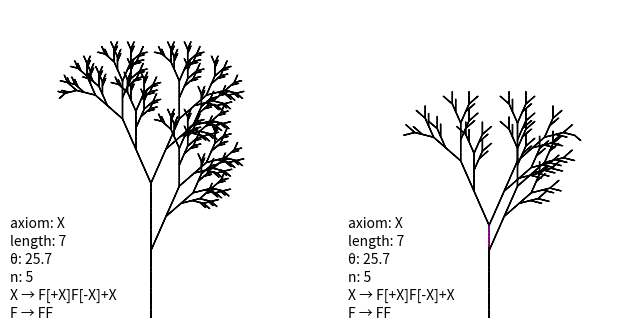

The script that saved this image:
import math
import matplotlib.pyplot as plt 
import string

# fig, ax = plt.subplots(figsize=(4, 4))
# ax.set_xlim([0, 512])
# ax.set_ylim([0, 512])
# ax.axis("off")


class Lsys0:
    def __init__(self, ax):
        self.ax = ax
        self.theta = 90
        self.x = 256
        self.y = 0
        self.stack = []

    def forward(self, length):
        rad = math.radians(self.theta)
        dx = math.cos(rad) * length
        dy = math.sin(rad) * length
        self.ax.arrow(self.x, self.y, dx, dy)
        self.x += dx
        self.y += dy

    def left(self, length, angle):
        self.theta += angle
        self.forward(length)

    def right(self, length, angle):
        self.theta -= angle
        self.forward(length)

    def append(self):
        self.stack.append((self.theta, (self.x, self.y)))

    def pop(self):
        self.theta, (self.x, self.y) = self.stack.pop()

    def draw(self, s, length, angle):
        for c in s:
            if c in string.ascii_letters:
                self.forward(length)
            elif c == '-':
                self.left(length, angle)
            elif c == '+':
                self.right(length, angle)
            elif c == "[":
                self.append()
            elif c == "]":
                self.pop()

    def show(self, axiom, length, angle, iterations, rule):
        self.ax.text(0, 150, f"axiom: {axiom}")
        self.ax.text(0, 120, f"length: {length}")
        self.ax.text(0, 90, f"θ: {angle}")
        self.ax.text(0, 60, f"n: {iterations}")
        for i, k in enumerate(rule.keys()):
            txt = k + " → " + rule.get(k)
            self.ax.text(0, 30 - i*30, txt)

class Lsys1:
    def __init__(self, ax):
        self.ax = ax
        self.theta = 90
        self.x = 256
        self.y = 0
        self.stack = []

    def forward(self, length, color):
        rad = math.radians(self.theta)
        # if color == "green":
        #     dx = math.cos(rad) * length * 2
        #     dy = math.sin(rad) * length * 2
        # else:
        dx = math.cos(rad) * length
        dy = math.sin(rad) * length
        if color == "purple":
            dx = dx/3
            dy = dy/3
        if color != "red":
            self.ax.arrow(self.x, self.y, dx, dy, edgecolor=color)
        self.x += dx
        self.y += dy

    def left(self, length, angle, color):
        self.theta += angle
        self.forward(length, color)

    def right(self, length, angle, color):
        self.theta -= angle
        self.forward(length, color)

    def append(self):
        self.stack.append((self.theta, (self.x, self.y)))

    def pop(self):
        self.theta, (self.x, self.y) = self.stack.pop()

    def draw(self, s, length, angle):
        for i, c in enumerate(s):
            color = None
            if i < len(s) - 2:
                if s[i+1] == "]" or s[i+2] == "]":
                    color = "red"
            # if i < len(s) - 4:
            #     if s[i+4] == "]":
            #         color = "green"
            if 510 < i and i < 526:
                color = "purple"
            if c in string.ascii_letters:
                self.forward(length, color)
            elif c == '-':
                self.left(length, angle, color)
            elif c == '+':
                self.right(length, angle, color)
            elif c == "[":
                self.append()
            elif c == "]":
                self.pop()

    def show(self, axiom, length, angle, iterations, rule):
        self.ax.text(0, 150, f"axiom: {axiom}")
        self.ax.text(0, 120, f"length: {length}")
        self.ax.text(0, 90, f"θ: {angle}")
        self.ax.text(0, 60, f"n: {iterations}")
        for i, k in enumerate(rule.keys()):
            txt = k + " → " + rule.get(k)
            self.ax.text(0, 30 - i*30, txt)

def lSysGenerate(s, d, order):
    for i in range(order):
        s = ''.join([d.get(c) or c for c in s])

    return s

if __name__ == "__main__":

    # fig, ax = plt.subplots()
    # ax.set_xlim((0,512))
    # ax.set_ylim((0,512))
    # ax.axis("off")

    # https://www.frontiersin.org/articles/10.3389/fpls.2012.00076/full#B13

    fig, axs = plt.subplots(1,2,figsize=(8,4))
    for ax in axs:
        ax.set_xlim((0,512))
        ax.set_ylim((0,512))
        ax.axis("off")

    axiom = "X"
    length = 7
    angle = 25.7
    iterations = 5
    rule = {
        "X": "F[+X]F[-X]+X",
        "F": "FF",
    }
    s = lSysGenerate(axiom, rule, iterations)
    lsys0 = Lsys0(axs[0])
    lsys0.draw(s, length, angle)
    lsys0.show(axiom, length, angle, iterations, rule)

    axiom = "X"
    length = 7
    angle = 25.7
    iterations = 5
    rule = {
        "X": "F[+X]F[-X]+X",
        "F": "FF",
    }
    s = lSysGenerate(axiom, rule, iterations)
    # print(s)
    lsys1 = Lsys1(axs[1])
    lsys1.draw(s, length, angle)
    lsys1.show(axiom, length, angle, iterations, rule)

    plt.show()

    # s = "FFFFFFFFFFFFFFFF[+FFFFFFFF[+FFFF[+FF[+F[+X]F[-X]+X]FF[-F[+X]F[-X]+X]+F[+X]F[-X]+X]FFFF[-FF[+F[+X]F[-X]+X]FF[-F[+X]F[-X]+X]+F[+X]F[-X]+X]+FF[+F[+X]F[-X]+X]FF[-F[+X]F[-X]+X]+F[+X]F[-X]+X]FFFFFFFF[-FFFF[+FF[+F[+X]F[-X]+X]FF[-F[+X]F[-X]+X]+F[+X]F[-X]+X]FFFF[-FF[+F[+X]F[-X]+X]FF[-F[+X]F[-X]+X]+F[+X]F[-X]+X]+FF[+F[+X]F[-X]+X]FF[-F[+X]F[-X]+X]+F[+X]F[-X]+X]+FFFF[+FF[+F[+X]F[-X]+X]FF[-F[+X]F[-X]+X]+F[+X]F[-X]+X]FFFF[-FF[+F[+X]F[-X]+X]FF[-F[+X]F[-X]+X]+F[+X]F[-X]+X]+FF[+F[+X]F[-X]+X]FF[-F[+X]F[-X]+X]+F[+X]F[-X]+X]"
    # print(len(s)) # 263
